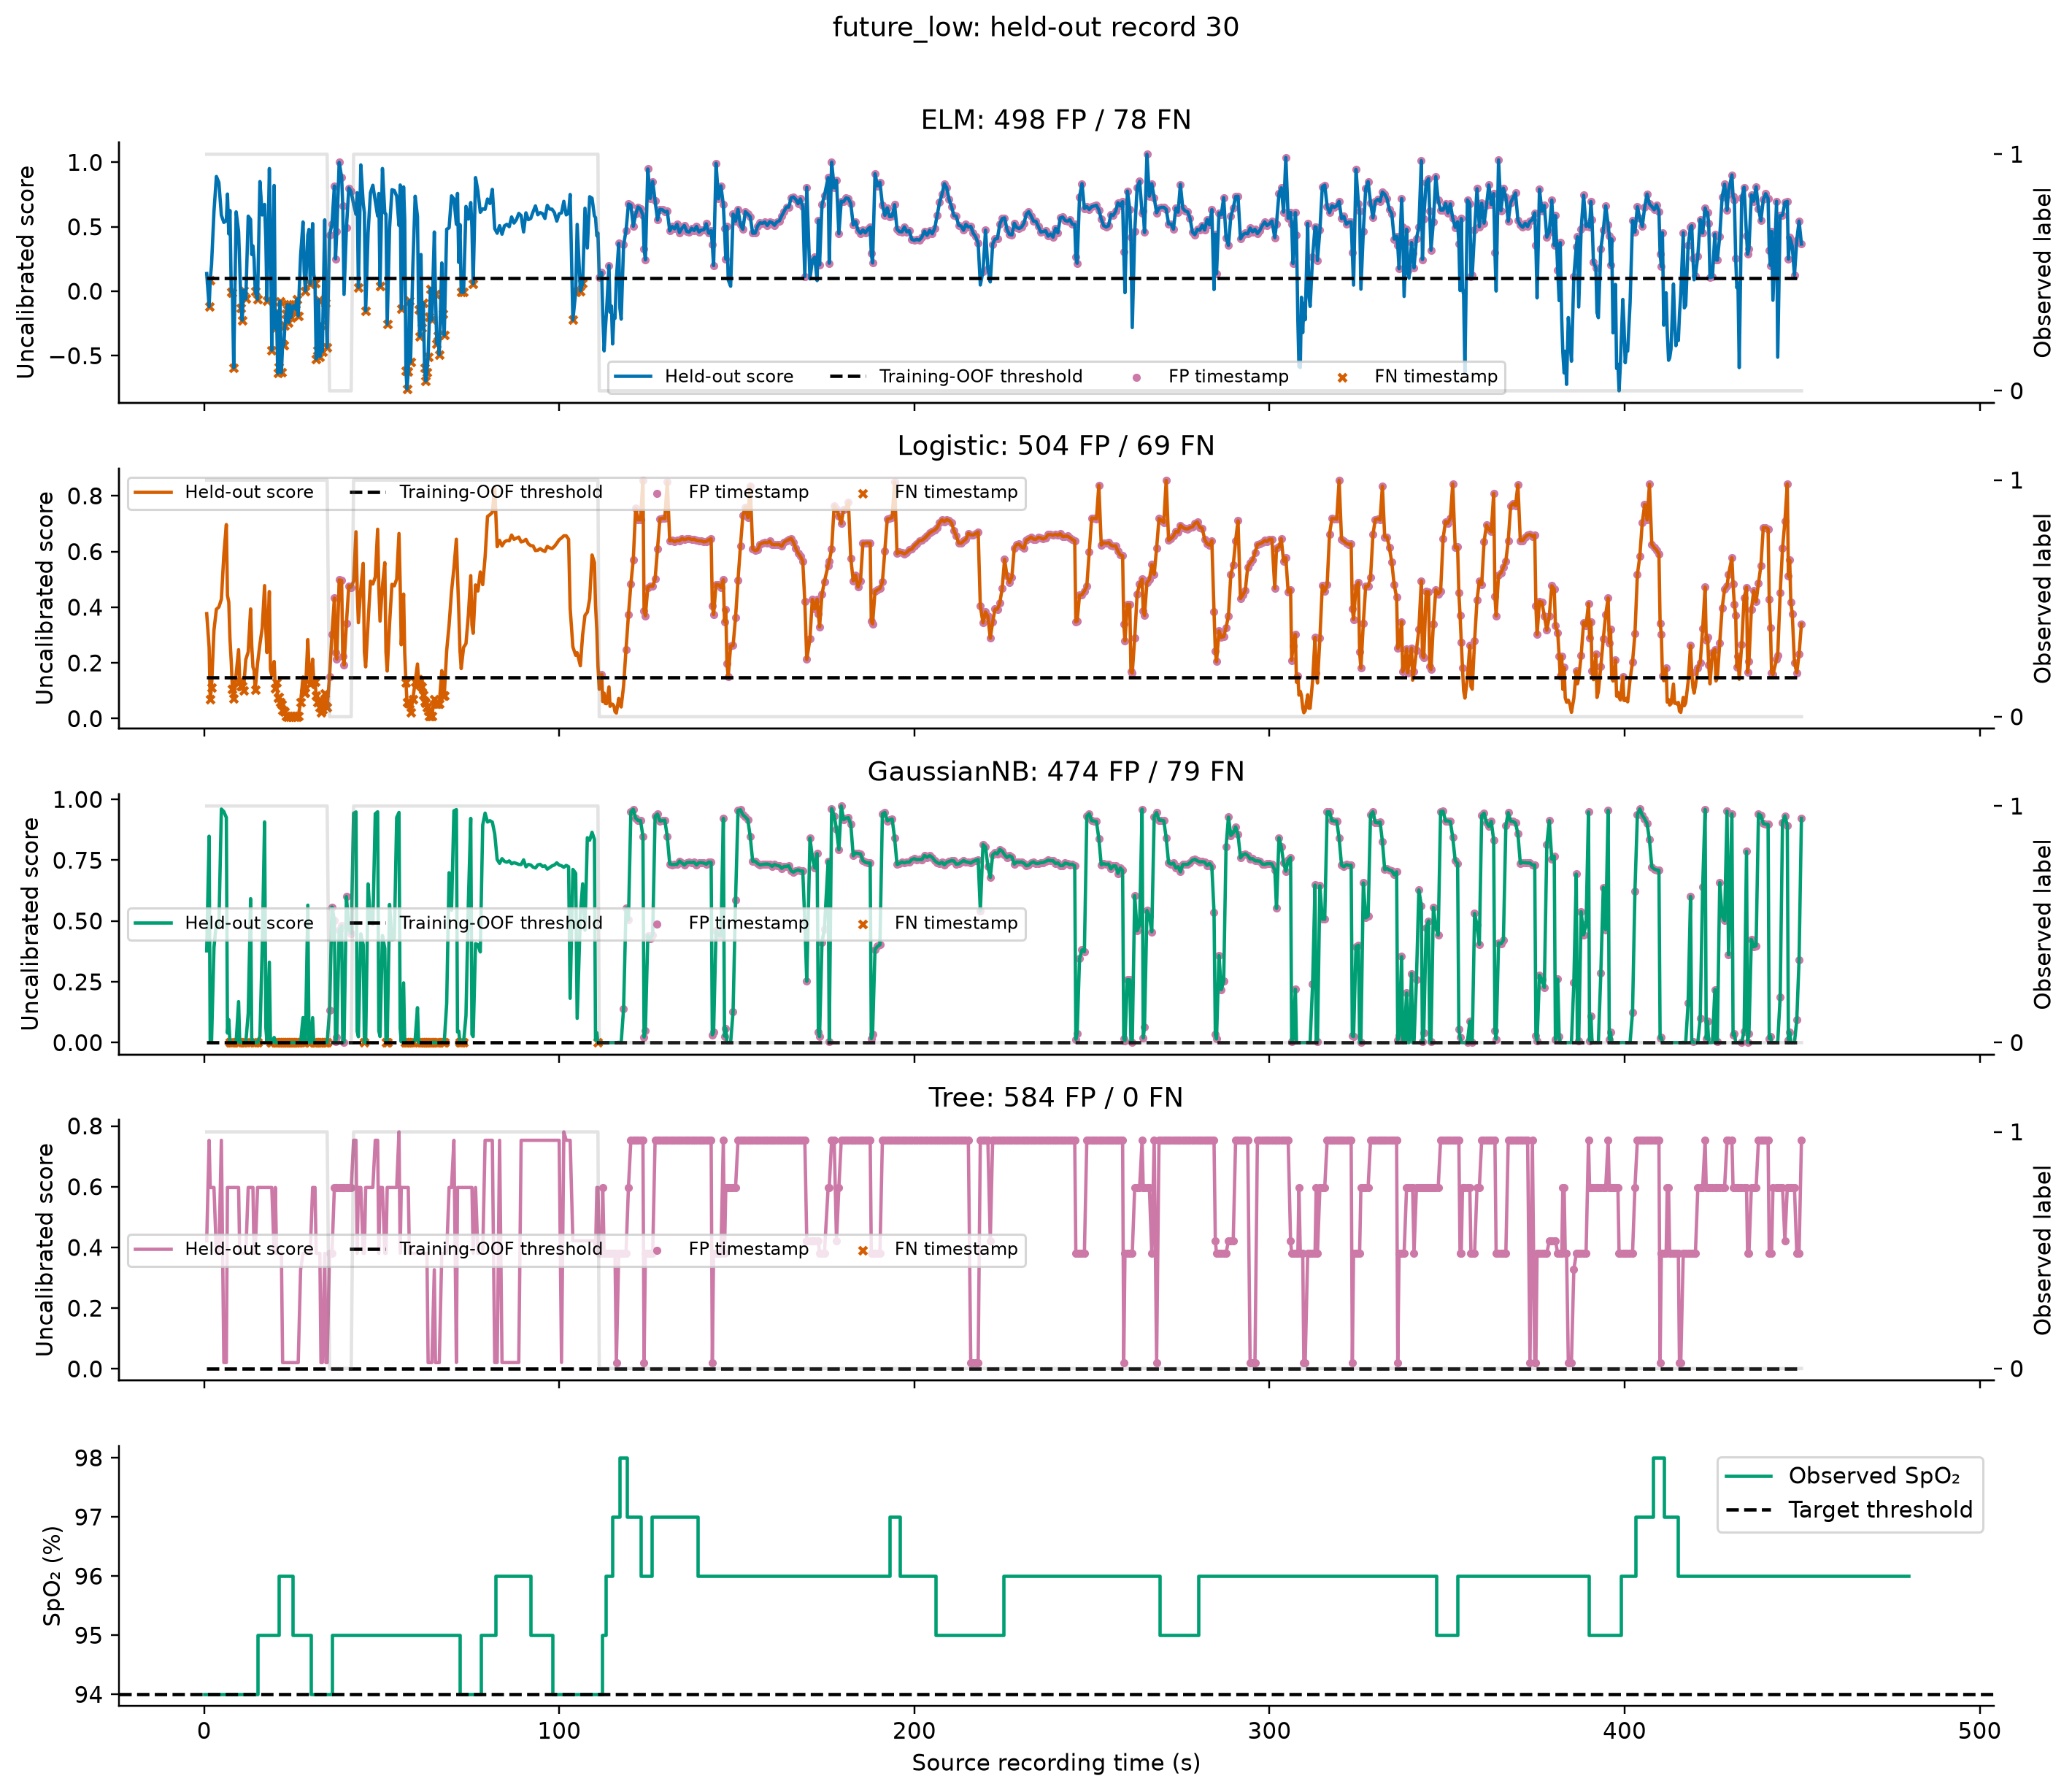

The data file committed next to this chart (first rows):
sample_id, Record, pulse_row, time_s, peak_time_s, spo2, Future_Min_SpO2_30s, Label, Target, Model, Score, Threshold, Prediction
19370, 30, 0, 0.72, 0.712, 94.0, 94.0, 1, future_low, ELM, 0.1371, 0.1019, 1
19371, 30, 1, 1.4, 1.392, 94.0, 94.0, 1, future_low, ELM, -0.1193, 0.1019, 0
19372, 30, 2, 1.704, 1.696, 94.0, 94.0, 1, future_low, ELM, 0.08397, 0.1019, 0
19373, 30, 3, 2.08, 2.072, 94.0, 94.0, 1, future_low, ELM, 0.2065, 0.1019, 1
19374, 30, 4, 2.76, 2.752, 94.0, 94.0, 1, future_low, ELM, 0.616, 0.1019, 1
19375, 30, 5, 3.448, 3.44, 94.0, 94.0, 1, future_low, ELM, 0.8902, 0.1019, 1
19376, 30, 6, 4.144, 4.136, 94.0, 94.0, 1, future_low, ELM, 0.8433, 0.1019, 1
19377, 30, 7, 4.848, 4.84, 94.0, 94.0, 1, future_low, ELM, 0.5899, 0.1019, 1
19378, 30, 8, 5.544, 5.536, 94.0, 94.0, 1, future_low, ELM, 0.5338, 0.1019, 1
19379, 30, 9, 6.248, 6.24, 94.0, 94.0, 1, future_low, ELM, 0.5469, 0.1019, 1
19380, 30, 10, 6.56, 6.552, 94.0, 94.0, 1, future_low, ELM, 0.754, 0.1019, 1
19381, 30, 11, 6.936, 6.928, 94.0, 94.0, 1, future_low, ELM, 0.4452, 0.1019, 1
19382, 30, 12, 7.264, 7.256, 94.0, 94.0, 1, future_low, ELM, 0.6266, 0.1019, 1
19383, 30, 13, 7.632, 7.624, 94.0, 94.0, 1, future_low, ELM, -0.005843, 0.1019, 0
19384, 30, 14, 7.96, 7.952, 94.0, 94.0, 1, future_low, ELM, -0.01012, 0.1019, 0
19385, 30, 15, 8.32, 8.312, 94.0, 94.0, 1, future_low, ELM, -0.5935, 0.1019, 0
19386, 30, 16, 9.008, 9.0, 94.0, 94.0, 1, future_low, ELM, 0.6158, 0.1019, 1
19387, 30, 17, 9.696, 9.688, 94.0, 94.0, 1, future_low, ELM, 0.4638, 0.1019, 1
19388, 30, 18, 10.02, 10.01, 94.0, 94.0, 1, future_low, ELM, 0.2022, 0.1019, 1
19389, 30, 19, 10.38, 10.37, 94.0, 94.0, 1, future_low, ELM, -0.1315, 0.1019, 0
19390, 30, 20, 10.72, 10.71, 94.0, 94.0, 1, future_low, ELM, -0.2245, 0.1019, 0
19391, 30, 21, 11.06, 11.05, 94.0, 94.0, 1, future_low, ELM, 0.006388, 0.1019, 0
19392, 30, 22, 11.73, 11.72, 94.0, 94.0, 1, future_low, ELM, -0.05898, 0.1019, 0
19393, 30, 23, 12.41, 12.4, 94.0, 94.0, 1, future_low, ELM, 0.5826, 0.1019, 1
19394, 30, 24, 13.08, 13.07, 94.0, 94.0, 1, future_low, ELM, 0.557, 0.1019, 1
19395, 30, 25, 13.4, 13.39, 94.0, 94.0, 1, future_low, ELM, 0.285, 0.1019, 1
19396, 30, 26, 13.74, 13.73, 94.0, 94.0, 1, future_low, ELM, 0.3519, 0.1019, 1
19397, 30, 27, 14.06, 14.05, 94.0, 94.0, 1, future_low, ELM, 0.249, 0.1019, 1
19398, 30, 28, 14.38, 14.37, 94.0, 94.0, 1, future_low, ELM, -0.0002084, 0.1019, 0
19399, 30, 29, 15.04, 15.03, 95.0, 94.0, 1, future_low, ELM, -0.06278, 0.1019, 0
19400, 30, 30, 15.7, 15.7, 95.0, 94.0, 1, future_low, ELM, 0.851, 0.1019, 1
19401, 30, 31, 16.35, 16.34, 95.0, 94.0, 1, future_low, ELM, 0.5919, 0.1019, 1
19402, 30, 32, 17.02, 17.01, 95.0, 94.0, 1, future_low, ELM, 0.6735, 0.1019, 1
19403, 30, 33, 17.37, 17.36, 95.0, 94.0, 1, future_low, ELM, 0.3984, 0.1019, 1
19404, 30, 34, 17.68, 17.67, 95.0, 94.0, 1, future_low, ELM, -0.07404, 0.1019, 0
19405, 30, 35, 18.36, 18.35, 95.0, 94.0, 1, future_low, ELM, 0.952, 0.1019, 1
19406, 30, 36, 18.67, 18.66, 95.0, 94.0, 1, future_low, ELM, 0.4984, 0.1019, 1
19407, 30, 37, 19.04, 19.03, 95.0, 94.0, 1, future_low, ELM, -0.4569, 0.1019, 0
19408, 30, 38, 19.71, 19.7, 95.0, 94.0, 1, future_low, ELM, 0.8209, 0.1019, 1
19409, 30, 39, 20.04, 20.03, 95.0, 94.0, 1, future_low, ELM, -0.2877, 0.1019, 0
19410, 30, 40, 20.39, 20.38, 95.0, 94.0, 1, future_low, ELM, -0.159, 0.1019, 0
19411, 30, 41, 20.71, 20.7, 95.0, 94.0, 1, future_low, ELM, -0.6368, 0.1019, 0
19412, 30, 42, 21.07, 21.06, 96.0, 94.0, 1, future_low, ELM, -0.5863, 0.1019, 0
19413, 30, 43, 21.38, 21.37, 96.0, 94.0, 1, future_low, ELM, -0.07808, 0.1019, 0
19414, 30, 44, 21.75, 21.74, 96.0, 94.0, 1, future_low, ELM, -0.6311, 0.1019, 0
19415, 30, 45, 22.1, 22.09, 96.0, 94.0, 1, future_low, ELM, -0.4078, 0.1019, 0
19416, 30, 46, 22.43, 22.42, 96.0, 94.0, 1, future_low, ELM, -0.4165, 0.1019, 0
19417, 30, 47, 22.74, 22.74, 96.0, 94.0, 1, future_low, ELM, -0.2657, 0.1019, 0
19418, 30, 48, 23.1, 23.1, 96.0, 94.0, 1, future_low, ELM, -0.1729, 0.1019, 0
19419, 30, 49, 23.41, 23.4, 96.0, 94.0, 1, future_low, ELM, -0.1038, 0.1019, 0
19420, 30, 50, 23.78, 23.78, 96.0, 94.0, 1, future_low, ELM, -0.242, 0.1019, 0
19421, 30, 51, 24.1, 24.09, 96.0, 94.0, 1, future_low, ELM, -0.1047, 0.1019, 0
19422, 30, 52, 24.46, 24.45, 96.0, 94.0, 1, future_low, ELM, -0.2018, 0.1019, 0
19423, 30, 53, 24.77, 24.76, 96.0, 94.0, 1, future_low, ELM, -0.1466, 0.1019, 0
19424, 30, 54, 25.14, 25.13, 95.0, 94.0, 1, future_low, ELM, -0.1148, 0.1019, 0
19425, 30, 55, 25.45, 25.44, 95.0, 94.0, 1, future_low, ELM, -0.112, 0.1019, 0
19426, 30, 56, 25.82, 25.81, 95.0, 94.0, 1, future_low, ELM, -0.1393, 0.1019, 0
19427, 30, 57, 26.13, 26.12, 95.0, 94.0, 1, future_low, ELM, -0.0626, 0.1019, 0
19428, 30, 58, 26.49, 26.48, 95.0, 94.0, 1, future_low, ELM, -0.1907, 0.1019, 0
19429, 30, 59, 27.16, 27.15, 95.0, 94.0, 1, future_low, ELM, 0.2777, 0.1019, 1
... 3,088 more rows
